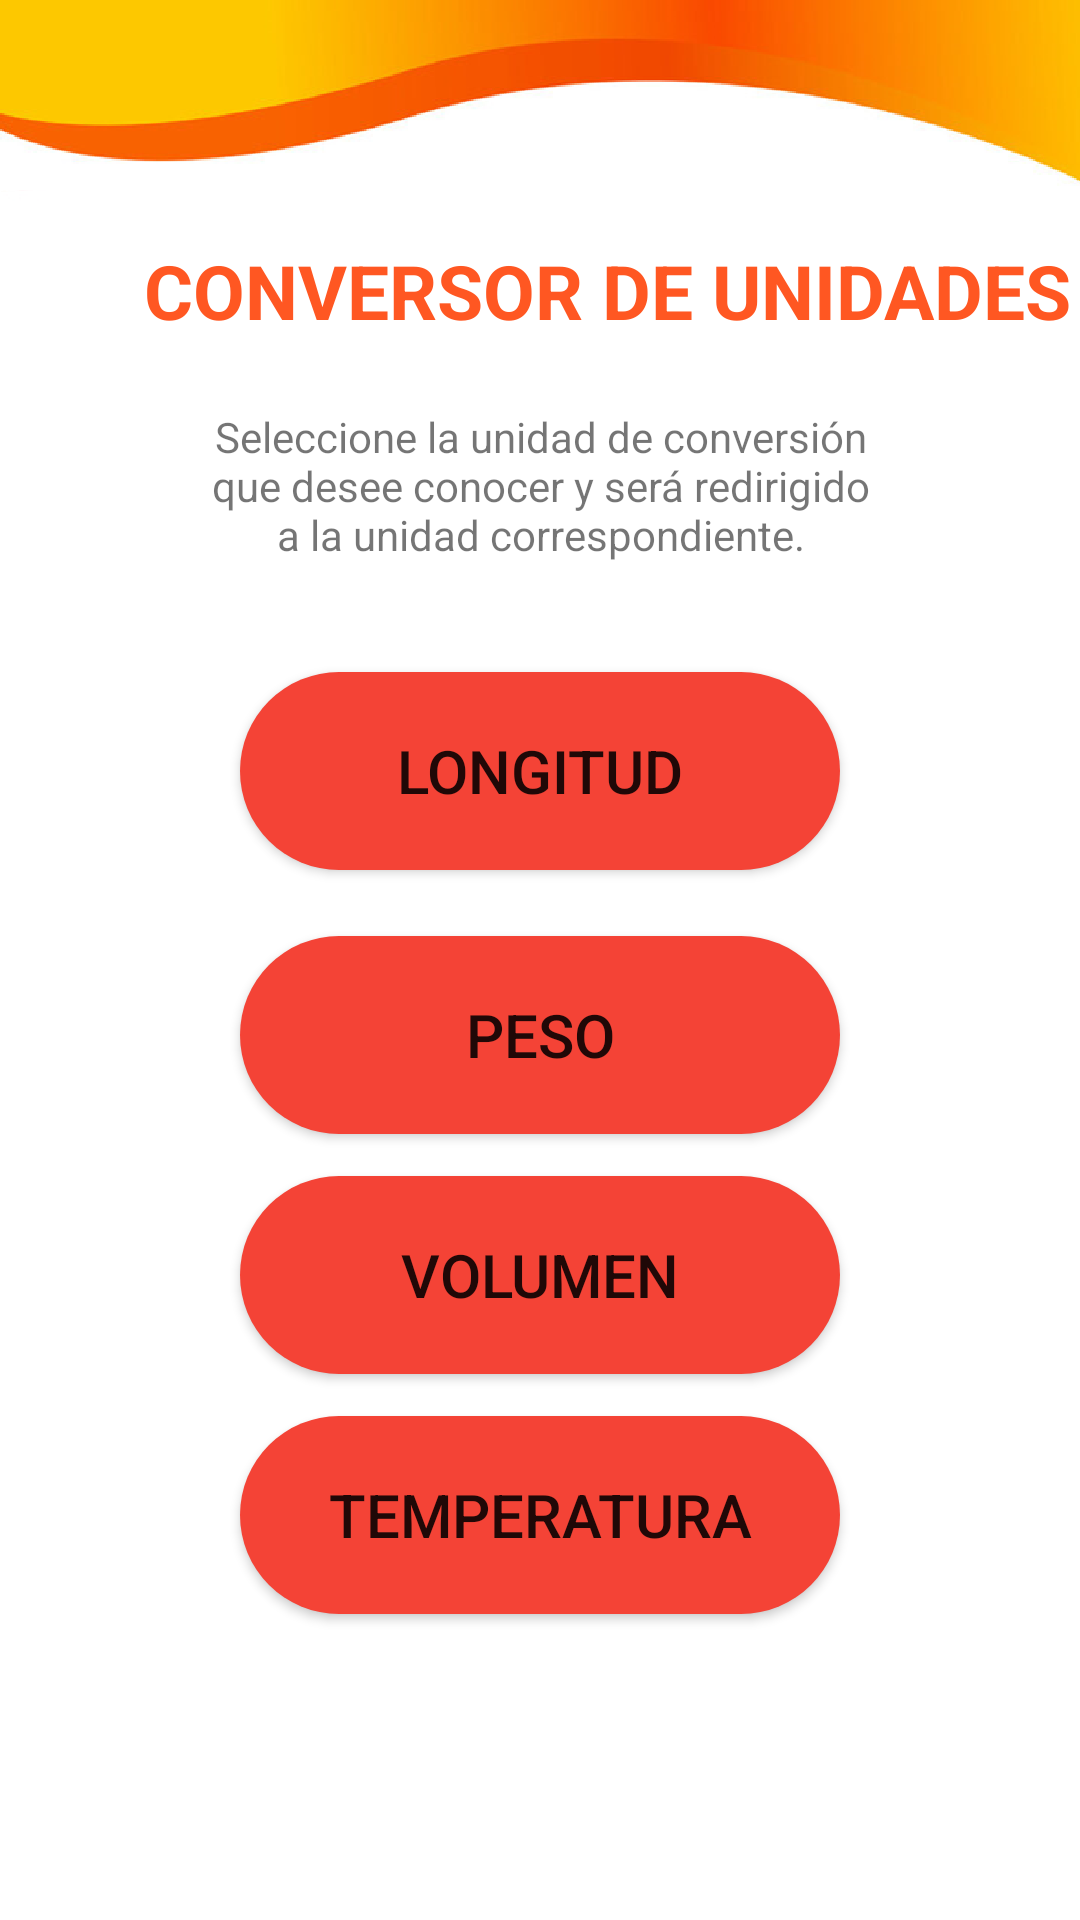

The Android layout XML behind this screen, and the referenced resources:
<!-- AndroidManifest.xml: application theme AppTheme -->
<!-- res/layout/fragment_conversor.xml -->
<?xml version="1.0" encoding="utf-8"?>
<androidx.constraintlayout.widget.ConstraintLayout xmlns:android="http://schemas.android.com/apk/res/android"
    xmlns:app="http://schemas.android.com/apk/res-auto"
    xmlns:tools="http://schemas.android.com/tools"
    android:layout_width="match_parent"
    android:layout_height="match_parent"
    android:background="@drawable/backrefra"
    android:orientation="vertical">

    <TextView
        android:id="@+id/textView"
        android:layout_width="wrap_content"
        android:layout_height="wrap_content"
        android:layout_marginStart="48dp"
        android:layout_marginTop="80dp"
        android:text="CONVERSOR DE UNIDADES"
        android:textColor="@color/colorAccent"
        android:textSize="25sp"
        android:textStyle="bold"
        app:layout_constraintStart_toStartOf="parent"
        app:layout_constraintTop_toTopOf="parent" />

    <Button
        android:id="@+id/buttonL"
        android:layout_width="200dp"
        android:layout_height="66dp"
        android:layout_marginTop="224dp"
        android:text="Longitud"
        android:textSize="20sp"
        android:background="@drawable/round_button"
        app:layout_constraintEnd_toEndOf="parent"
        app:layout_constraintStart_toStartOf="parent"
        app:layout_constraintTop_toTopOf="parent" />

    <Button
        android:id="@+id/buttonP"
        android:layout_width="200dp"
        android:layout_height="66dp"
        android:layout_marginTop="312dp"
        android:text="Peso"
        android:textSize="20sp"
        android:background="@drawable/round_button"
        app:layout_constraintEnd_toEndOf="parent"
        app:layout_constraintStart_toStartOf="parent"
        app:layout_constraintTop_toTopOf="parent" />

    <Button
        android:id="@+id/buttonV"
        android:layout_width="200dp"
        android:layout_height="66dp"
        android:layout_marginTop="392dp"
        android:text="Volumen"
        android:textSize="20sp"
        android:background="@drawable/round_button"
        app:layout_constraintEnd_toEndOf="parent"
        app:layout_constraintHorizontal_bias="0.501"
        app:layout_constraintStart_toStartOf="parent"
        app:layout_constraintTop_toTopOf="parent" />

    <Button
        android:id="@+id/buttonT"
        android:layout_width="200dp"
        android:layout_height="66dp"
        android:layout_marginTop="472dp"
        android:text="Temperatura"
        android:textSize="20sp"
        android:background="@drawable/round_button"
        app:layout_constraintEnd_toEndOf="parent"
        app:layout_constraintHorizontal_bias="0.501"
        app:layout_constraintStart_toStartOf="parent"
        app:layout_constraintTop_toTopOf="parent" />


    <TextView
        android:id="@+id/textView2"
        android:layout_width="227dp"
        android:layout_height="66dp"
        android:layout_marginTop="136dp"
        android:text="Seleccione la unidad de conversión que desee conocer y será redirigido a la unidad correspondiente."
        android:textAlignment="center"
        app:layout_constraintEnd_toEndOf="parent"
        app:layout_constraintStart_toStartOf="parent"
        app:layout_constraintTop_toTopOf="parent" />

</androidx.constraintlayout.widget.ConstraintLayout>
<!-- resources referenced by this layout -->
<resources>
  <color name="colorAccent">#FF5722</color>
  <!-- drawable backrefra: png bitmap (drawable, 56320 bytes) -->
  <!-- drawable round_button (drawable) -->
  <shape xmlns:android="http://schemas.android.com/apk/res/android">
      <solid android:color="#F44336" />
      <corners android:radius="180dp" />
  </shape>
  <style name="AppTheme" parent="Theme.MaterialComponents.DayNight.NoActionBar">
          
          <item name="colorPrimary">@color/bottons</item>
          <item name="colorPrimaryVariant">@color/purple_700</item>
          <item name="colorOnPrimary">@color/white</item>
          
          <item name="colorSecondary">@color/teal_200</item>
          <item name="colorSecondaryVariant">@color/teal_700</item>
          <item name="colorOnSecondary">@color/black</item>
          
  
          <item name="android:statusBarColor">?attr/colorPrimaryVariant</item>
          
      </style>
  <color name="bottons">#FF9800</color>
  <color name="purple_700">#FF9800</color>
  <color name="white">#FFFFFFFF</color>
  <color name="teal_200">#FF03DAC5</color>
  <color name="teal_700">#FF018786</color>
  <color name="black">#FF000000</color>
</resources>
